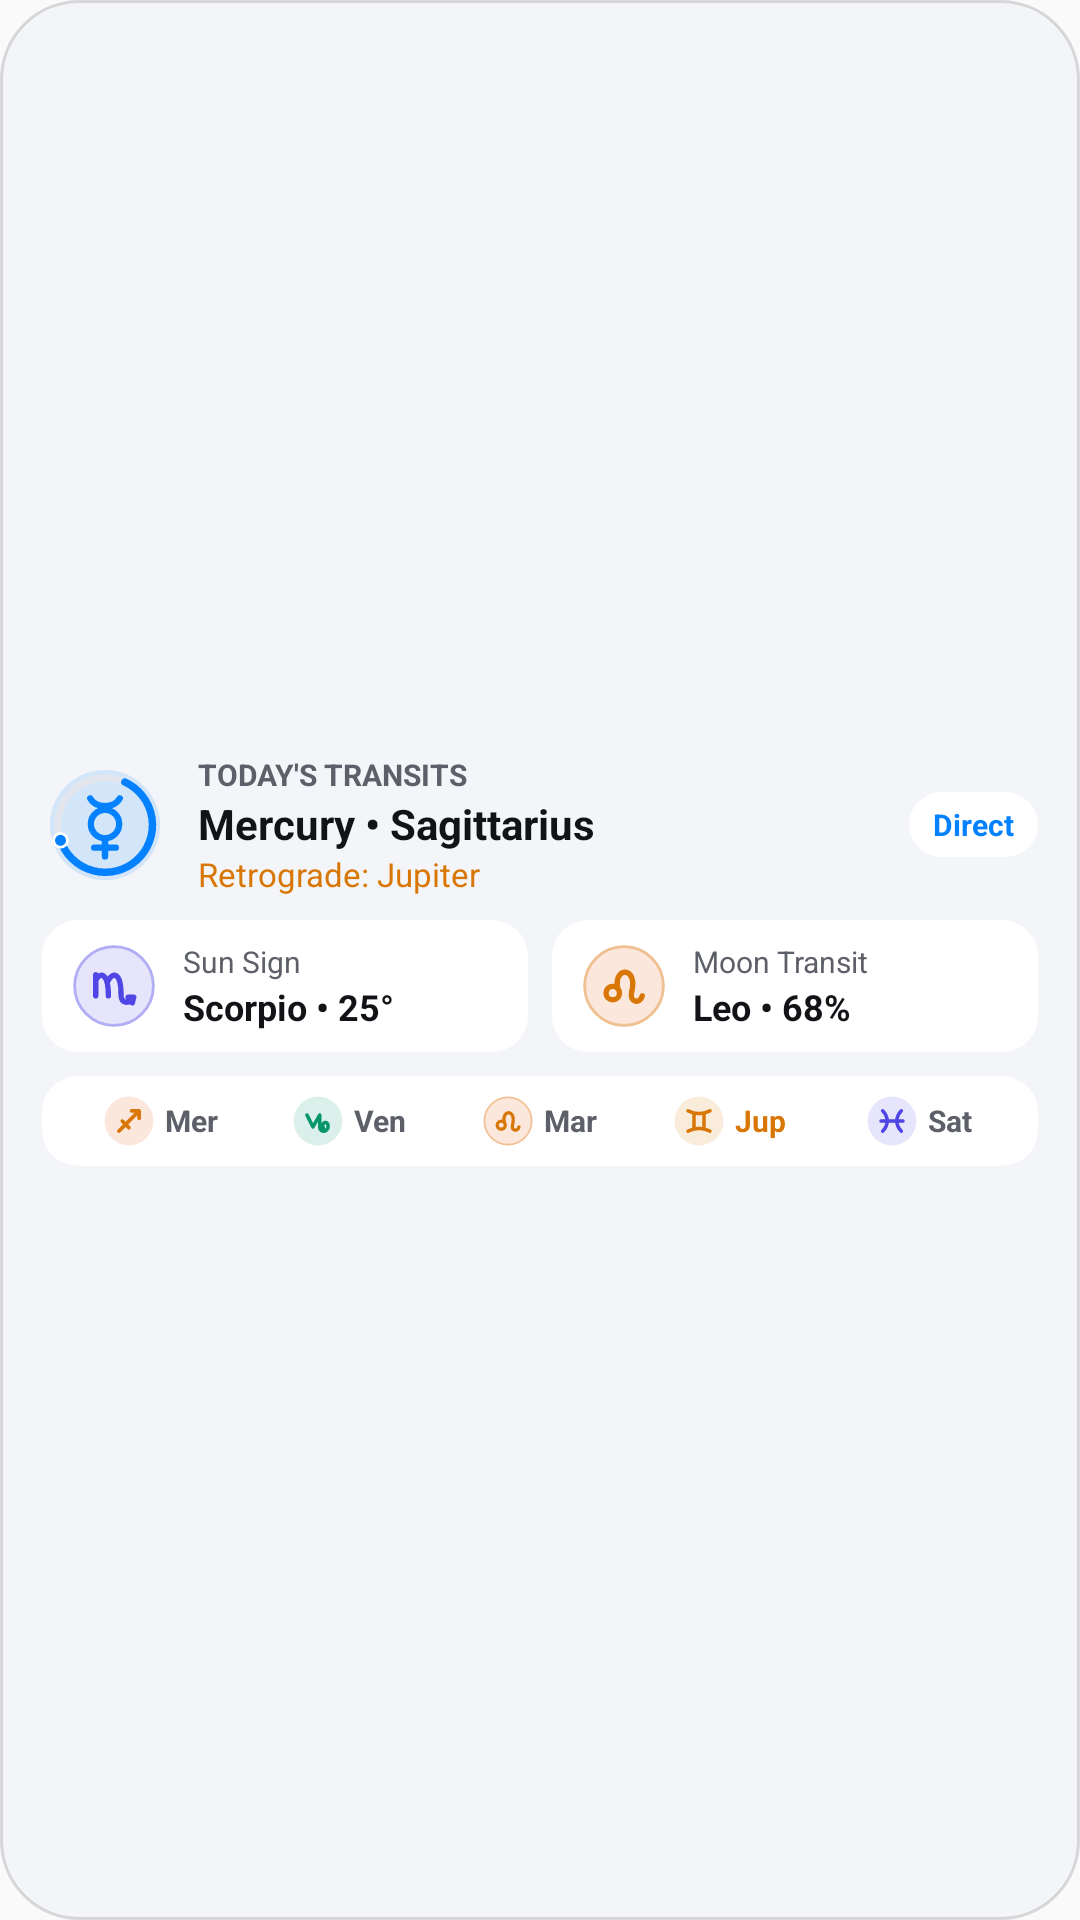

Here is an Android app screen rendered from its layout file. Give the layout XML and the strings, colors and styles it references.
<!-- AndroidManifest.xml: application theme Theme.OneUiExtraWidgets -->
<!-- res/layout/widget_preview_astrology.xml -->
<?xml version="1.0" encoding="utf-8"?>
<LinearLayout xmlns:android="http://schemas.android.com/apk/res/android"
    android:layout_width="match_parent"
    android:layout_height="match_parent"
    android:background="@drawable/bg_preview_oneui_card"
    android:gravity="center_vertical"
    android:orientation="vertical"
    android:padding="14dp">

    
    <LinearLayout
        android:layout_width="match_parent"
        android:layout_height="wrap_content"
        android:gravity="center_vertical"
        android:orientation="horizontal">

        <ImageView
            android:layout_width="42dp"
            android:layout_height="42dp"
            android:contentDescription="@string/widget_astrology_title"
            android:src="@drawable/ic_preview_astrology" />

        <LinearLayout
            android:layout_width="0dp"
            android:layout_height="wrap_content"
            android:layout_marginStart="10dp"
            android:layout_weight="1"
            android:orientation="vertical">

            <TextView
                android:layout_width="wrap_content"
                android:layout_height="wrap_content"
                android:ellipsize="end"
                android:maxLines="1"
                android:text="@string/astro_preview_eyebrow"
                android:textColor="@color/oneui_preview_text_secondary"
                android:textSize="10sp"
                android:textStyle="bold" />

            <TextView
                android:layout_width="wrap_content"
                android:layout_height="wrap_content"
                android:ellipsize="end"
                android:maxLines="1"
                android:text="@string/astro_preview_mercury"
                android:textColor="@color/oneui_preview_text_primary"
                android:textSize="14sp"
                android:textStyle="bold" />

            <TextView
                android:layout_width="wrap_content"
                android:layout_height="wrap_content"
                android:ellipsize="end"
                android:maxLines="1"
                android:text="@string/astro_preview_summary"
                android:textColor="@color/oneui_preview_uv_amber"
                android:textSize="11sp" />
        </LinearLayout>

        <TextView
            android:layout_width="wrap_content"
            android:layout_height="wrap_content"
            android:layout_marginStart="8dp"
            android:background="@drawable/bg_preview_oneui_pill"
            android:maxLines="1"
            android:paddingHorizontal="8dp"
            android:paddingVertical="4dp"
            android:text="@string/planet_direct"
            android:textColor="@color/oneui_preview_rain_blue"
            android:textSize="10sp"
            android:textStyle="bold" />
    </LinearLayout>

    
    <LinearLayout
        android:layout_width="match_parent"
        android:layout_height="wrap_content"
        android:layout_marginTop="8dp"
        android:orientation="horizontal">

        <LinearLayout
            android:layout_width="0dp"
            android:layout_height="wrap_content"
            android:layout_weight="1"
            android:background="@drawable/bg_preview_oneui_pill"
            android:gravity="center_vertical"
            android:orientation="horizontal"
            android:paddingHorizontal="9dp"
            android:paddingVertical="7dp">

            <ImageView
                android:layout_width="30dp"
                android:layout_height="30dp"
                android:contentDescription="@string/astro_sun_sign"
                android:src="@drawable/ic_preview_zodiac_scorpio" />

            <LinearLayout
                android:layout_width="0dp"
                android:layout_height="wrap_content"
                android:layout_marginStart="8dp"
                android:layout_weight="1"
                android:orientation="vertical">

                <TextView
                    android:layout_width="wrap_content"
                    android:layout_height="wrap_content"
                    android:ellipsize="end"
                    android:maxLines="1"
                    android:text="@string/astro_sun_sign"
                    android:textColor="@color/oneui_preview_text_secondary"
                    android:textSize="10sp" />

                <TextView
                    android:layout_width="wrap_content"
                    android:layout_height="wrap_content"
                    android:ellipsize="end"
                    android:maxLines="1"
                    android:text="@string/astro_preview_sun_value"
                    android:textColor="@color/oneui_preview_text_primary"
                    android:textSize="12sp"
                    android:textStyle="bold" />
            </LinearLayout>
        </LinearLayout>

        <LinearLayout
            android:layout_width="0dp"
            android:layout_height="wrap_content"
            android:layout_marginStart="8dp"
            android:layout_weight="1"
            android:background="@drawable/bg_preview_oneui_pill"
            android:gravity="center_vertical"
            android:orientation="horizontal"
            android:paddingHorizontal="9dp"
            android:paddingVertical="7dp">

            <ImageView
                android:layout_width="30dp"
                android:layout_height="30dp"
                android:contentDescription="@string/astro_moon_transit"
                android:src="@drawable/ic_preview_zodiac_leo" />

            <LinearLayout
                android:layout_width="0dp"
                android:layout_height="wrap_content"
                android:layout_marginStart="8dp"
                android:layout_weight="1"
                android:orientation="vertical">

                <TextView
                    android:layout_width="wrap_content"
                    android:layout_height="wrap_content"
                    android:ellipsize="end"
                    android:maxLines="1"
                    android:text="@string/astro_moon_transit"
                    android:textColor="@color/oneui_preview_text_secondary"
                    android:textSize="10sp" />

                <TextView
                    android:layout_width="wrap_content"
                    android:layout_height="wrap_content"
                    android:ellipsize="end"
                    android:maxLines="1"
                    android:text="@string/astro_preview_moon_value"
                    android:textColor="@color/oneui_preview_text_primary"
                    android:textSize="12sp"
                    android:textStyle="bold" />
            </LinearLayout>
        </LinearLayout>
    </LinearLayout>

    
    <LinearLayout
        android:layout_width="match_parent"
        android:layout_height="wrap_content"
        android:layout_marginTop="8dp"
        android:background="@drawable/bg_preview_oneui_pill"
        android:gravity="center_vertical"
        android:orientation="horizontal"
        android:paddingHorizontal="8dp"
        android:paddingVertical="6dp">

        <LinearLayout
            android:layout_width="0dp"
            android:layout_height="wrap_content"
            android:layout_weight="1"
            android:gravity="center"
            android:orientation="horizontal">

            <ImageView
                android:layout_width="18dp"
                android:layout_height="18dp"
                android:contentDescription="Mercury"
                android:src="@drawable/ic_preview_zodiac_sagittarius" />

            <TextView
                android:layout_width="wrap_content"
                android:layout_height="wrap_content"
                android:layout_marginStart="3dp"
                android:text="Mer"
                android:textColor="@color/oneui_preview_text_secondary"
                android:textSize="10sp"
                android:textStyle="bold" />
        </LinearLayout>

        <LinearLayout
            android:layout_width="0dp"
            android:layout_height="wrap_content"
            android:layout_weight="1"
            android:gravity="center"
            android:orientation="horizontal">

            <ImageView
                android:layout_width="18dp"
                android:layout_height="18dp"
                android:contentDescription="Venus"
                android:src="@drawable/ic_preview_zodiac_capricorn" />

            <TextView
                android:layout_width="wrap_content"
                android:layout_height="wrap_content"
                android:layout_marginStart="3dp"
                android:text="Ven"
                android:textColor="@color/oneui_preview_text_secondary"
                android:textSize="10sp"
                android:textStyle="bold" />
        </LinearLayout>

        <LinearLayout
            android:layout_width="0dp"
            android:layout_height="wrap_content"
            android:layout_weight="1"
            android:gravity="center"
            android:orientation="horizontal">

            <ImageView
                android:layout_width="18dp"
                android:layout_height="18dp"
                android:contentDescription="Mars"
                android:src="@drawable/ic_preview_zodiac_leo" />

            <TextView
                android:layout_width="wrap_content"
                android:layout_height="wrap_content"
                android:layout_marginStart="3dp"
                android:text="Mar"
                android:textColor="@color/oneui_preview_text_secondary"
                android:textSize="10sp"
                android:textStyle="bold" />
        </LinearLayout>

        <LinearLayout
            android:layout_width="0dp"
            android:layout_height="wrap_content"
            android:layout_weight="1"
            android:gravity="center"
            android:orientation="horizontal">

            <ImageView
                android:layout_width="18dp"
                android:layout_height="18dp"
                android:contentDescription="Jupiter"
                android:src="@drawable/ic_preview_zodiac_gemini" />

            <TextView
                android:layout_width="wrap_content"
                android:layout_height="wrap_content"
                android:layout_marginStart="3dp"
                android:text="Jup"
                android:textColor="@color/oneui_preview_uv_amber"
                android:textSize="10sp"
                android:textStyle="bold" />
        </LinearLayout>

        <LinearLayout
            android:layout_width="0dp"
            android:layout_height="wrap_content"
            android:layout_weight="1"
            android:gravity="center"
            android:orientation="horizontal">

            <ImageView
                android:layout_width="18dp"
                android:layout_height="18dp"
                android:contentDescription="Saturn"
                android:src="@drawable/ic_preview_zodiac_pisces" />

            <TextView
                android:layout_width="wrap_content"
                android:layout_height="wrap_content"
                android:layout_marginStart="3dp"
                android:text="Sat"
                android:textColor="@color/oneui_preview_text_secondary"
                android:textSize="10sp"
                android:textStyle="bold" />
        </LinearLayout>
    </LinearLayout>
</LinearLayout>
<!-- resources referenced by this layout -->
<resources>
  <color name="oneui_preview_rain_blue">#FF0381FE</color>
  <color name="oneui_preview_text_primary">#FF121316</color>
  <color name="oneui_preview_text_secondary">#FF5D6068</color>
  <color name="oneui_preview_uv_amber">#FFD97706</color>
  <!-- drawable bg_preview_oneui_card (drawable) -->
  <?xml version="1.0" encoding="utf-8"?>
  <shape xmlns:android="http://schemas.android.com/apk/res/android"
      android:shape="rectangle">
      <corners android:radius="26dp" />
      <solid android:color="@color/oneui_preview_card_bg" />
      <stroke
          android:width="1dp"
          android:color="@color/oneui_preview_card_stroke" />
  </shape>
  <!-- drawable bg_preview_oneui_pill (drawable) -->
  <?xml version="1.0" encoding="utf-8"?>
  <shape xmlns:android="http://schemas.android.com/apk/res/android"
      android:shape="rectangle">
      <corners android:radius="12dp" />
      <solid android:color="@color/oneui_preview_inner_pill_bg" />
  </shape>
  <!-- drawable ic_preview_zodiac_pisces (drawable) -->
  <?xml version="1.0" encoding="utf-8"?>
  <vector xmlns:android="http://schemas.android.com/apk/res/android"
      android:width="20dp"
      android:height="20dp"
      android:viewportWidth="64"
      android:viewportHeight="64">
      <path
          android:fillColor="#244F46E5"
          android:pathData="M 32,32 m -29,0 a 29,29 0 1,0 58,0 a 29,29 0 1,0 -58,0" />
      <path
          android:fillColor="@android:color/transparent"
          android:pathData="M 21,20 C 28,27 28,37 21,44 M 43,20 C 36,27 36,37 43,44 M 19,32 L 45,32"
          android:strokeColor="@color/oneui_preview_moon_silver"
          android:strokeLineCap="round"
          android:strokeLineJoin="round"
          android:strokeWidth="4.2" />
  </vector>
  <!-- drawable ic_preview_zodiac_sagittarius (drawable) -->
  <?xml version="1.0" encoding="utf-8"?>
  <vector xmlns:android="http://schemas.android.com/apk/res/android"
      android:width="20dp"
      android:height="20dp"
      android:viewportWidth="64"
      android:viewportHeight="64">
      <path
          android:fillColor="#24EA580C"
          android:pathData="M 32,32 m -29,0 a 29,29 0 1,0 58,0 a 29,29 0 1,0 -58,0" />
      <path
          android:fillColor="@android:color/transparent"
          android:pathData="M 20,44 L 44,20 M 35,20 L 44,20 L 44,29 M 24,32 L 32,40"
          android:strokeColor="@color/oneui_preview_uv_amber"
          android:strokeLineCap="round"
          android:strokeLineJoin="round"
          android:strokeWidth="4.2" />
  </vector>
  <string name="astro_moon_transit">Moon Transit</string>
  <string name="astro_preview_eyebrow">TODAY\'S TRANSITS</string>
  <string name="astro_preview_mercury">Mercury • Sagittarius</string>
  <string name="astro_preview_moon_value">Leo • 68%</string>
  <string name="astro_preview_summary">Retrograde: Jupiter</string>
  <string name="astro_preview_sun_value">Scorpio • 25°</string>
  <string name="astro_sun_sign">Sun Sign</string>
  <string name="planet_direct">Direct</string>
  <string name="widget_astrology_title">One UI Astrology: Transits &amp; Retrogrades</string>
  <style name="Theme.OneUiExtraWidgets" parent="Theme.AppCompat.DayNight.NoActionBar">
          <item name="android:statusBarColor">@android:color/transparent</item>
          <item name="android:navigationBarColor">@android:color/transparent</item>
      </style>
  <color name="oneui_preview_card_bg">#F2F4F5F8</color>
  <color name="oneui_preview_card_stroke">#22000000</color>
  <color name="oneui_preview_inner_pill_bg">#FFFFFFFF</color>
  <color name="oneui_preview_aqi_green">#FF059669</color>
  <color name="oneui_preview_moon_silver">#FF4F46E5</color>
</resources>
